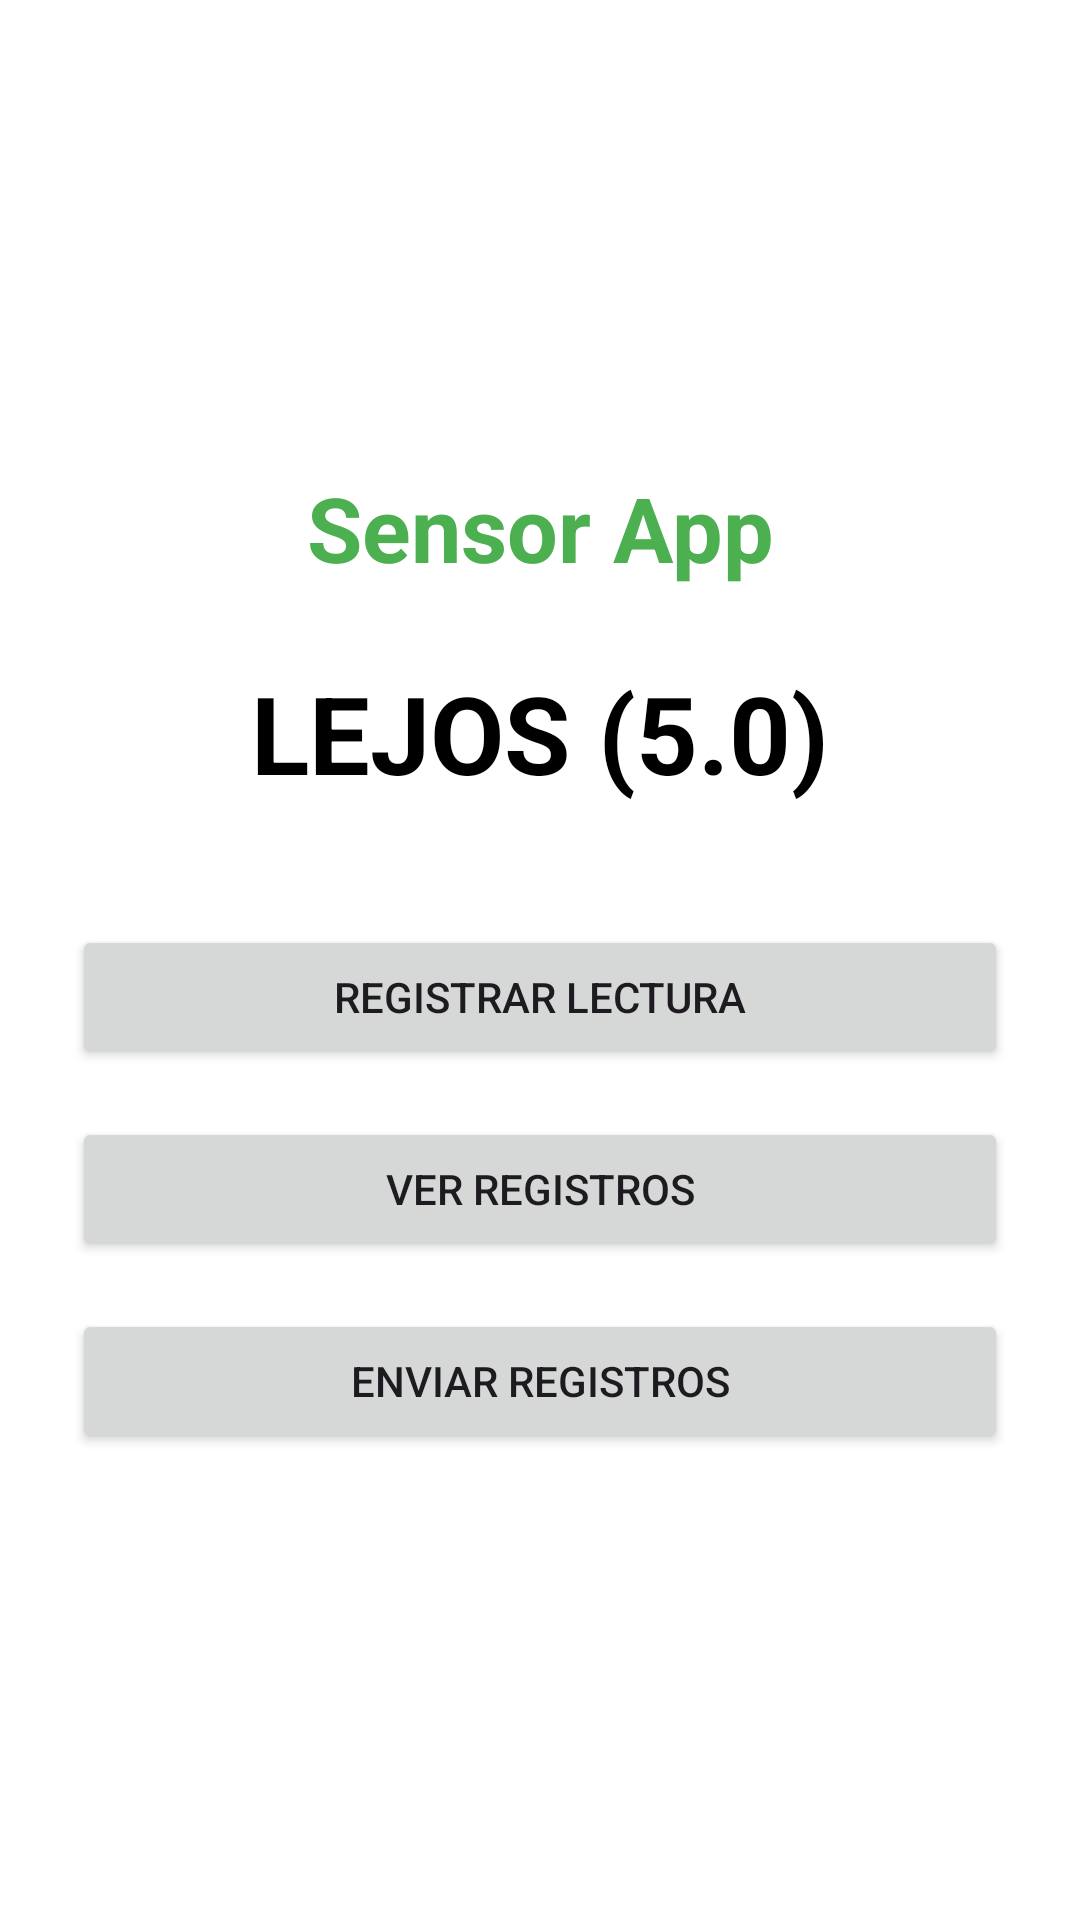

Write the Android layout XML for this screen, with the resource values it uses.
<!-- AndroidManifest.xml: application theme Theme.Sensor_app -->
<!-- res/layout/activity_main.xml -->
<LinearLayout xmlns:android="http://schemas.android.com/apk/res/android"
    android:layout_width="match_parent"
    android:layout_height="match_parent"
    android:gravity="center"
    android:orientation="vertical"
    android:background="@android:color/white"
    android:padding="24dp">

    
    <TextView
        android:id="@+id/txtTitulo"
        android:layout_width="match_parent"
        android:layout_height="wrap_content"
        android:text="Sensor App"
        android:textSize="30sp"
        android:textColor="@color/verde_principal"
        android:gravity="center"
        android:textStyle="bold"
        android:layout_marginBottom="24dp"/>

    
    <TextView
        android:id="@+id/sensorValueText"
        android:layout_width="wrap_content"
        android:layout_height="wrap_content"
        android:text="LEJOS (5.0)"
        android:textColor="@android:color/black"
        android:textSize="36sp"
        android:textStyle="bold"
        android:gravity="center"
        android:layout_marginBottom="40dp"/>

    
    <Button
        android:id="@+id/registerBtn"
        android:layout_width="match_parent"
        android:layout_height="wrap_content"
        android:text="Registrar lectura"
        android:layout_marginBottom="16dp"/>

    <Button
        android:id="@+id/viewBtn"
        android:layout_width="match_parent"
        android:layout_height="wrap_content"
        android:text="Ver registros"
        android:layout_marginBottom="16dp"/>

    <Button
        android:id="@+id/sendBtn"
        android:layout_width="match_parent"
        android:layout_height="wrap_content"
        android:text="Enviar registros"/>

</LinearLayout>
<!-- resources referenced by this layout -->
<resources>
  <color name="verde_principal">#4CAF50</color>
  <style name="Theme.Sensor_app" parent="Base.Theme.Sensor_app" />
  <style name="Base.Theme.Sensor_app" parent="Theme.Material3.DayNight.NoActionBar">
          
          <item name="colorPrimary">@color/verde_principal</item>
          <item name="colorPrimaryContainer">@color/verde_claro</item>
          <item name="colorOnPrimary">@color/white</item>
  
          <item name="colorSecondary">@color/verde_principal</item>
          <item name="colorSecondaryContainer">@color/verde_claro</item>
          <item name="colorOnSecondary">@color/white</item>
  
          
          <item name="materialButtonStyle">@style/Widget.SensorApp.Button</item>
      </style>
  <color name="verde_claro">#C8E6C9</color>
  <color name="white">#FFFFFFFF</color>
  <style name="Widget.SensorApp.Button" parent="Widget.Material3.Button">
          <item name="backgroundTint">@color/verde_principal</item>
          <item name="rippleColor">@color/verde_oscuro</item>
          <item name="android:textColor">@color/white</item>
      </style>
  <color name="verde_oscuro">#388E3C</color>
</resources>
